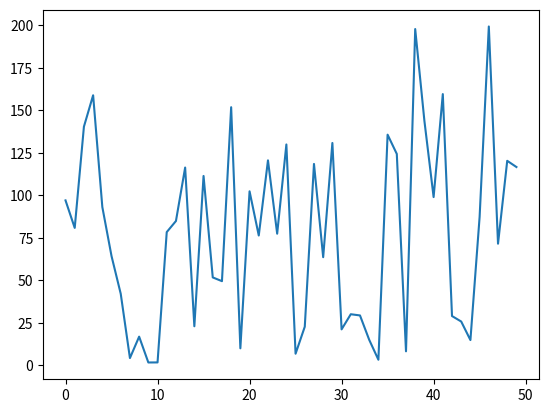

Python code for this plot:
import matplotlib.pyplot as plt
import numpy as np

data = {'a': np.arange(50),
        'c': np.random.randint(0,50,50),
        'd': np.random.randn(50)}
data['b'] = data['a'] + 10* np.random.randn(50)
data['d'] =np.abs(data['d'])*100
print(data)
plt.plot(data['a'],data['d'])
plt.show()

